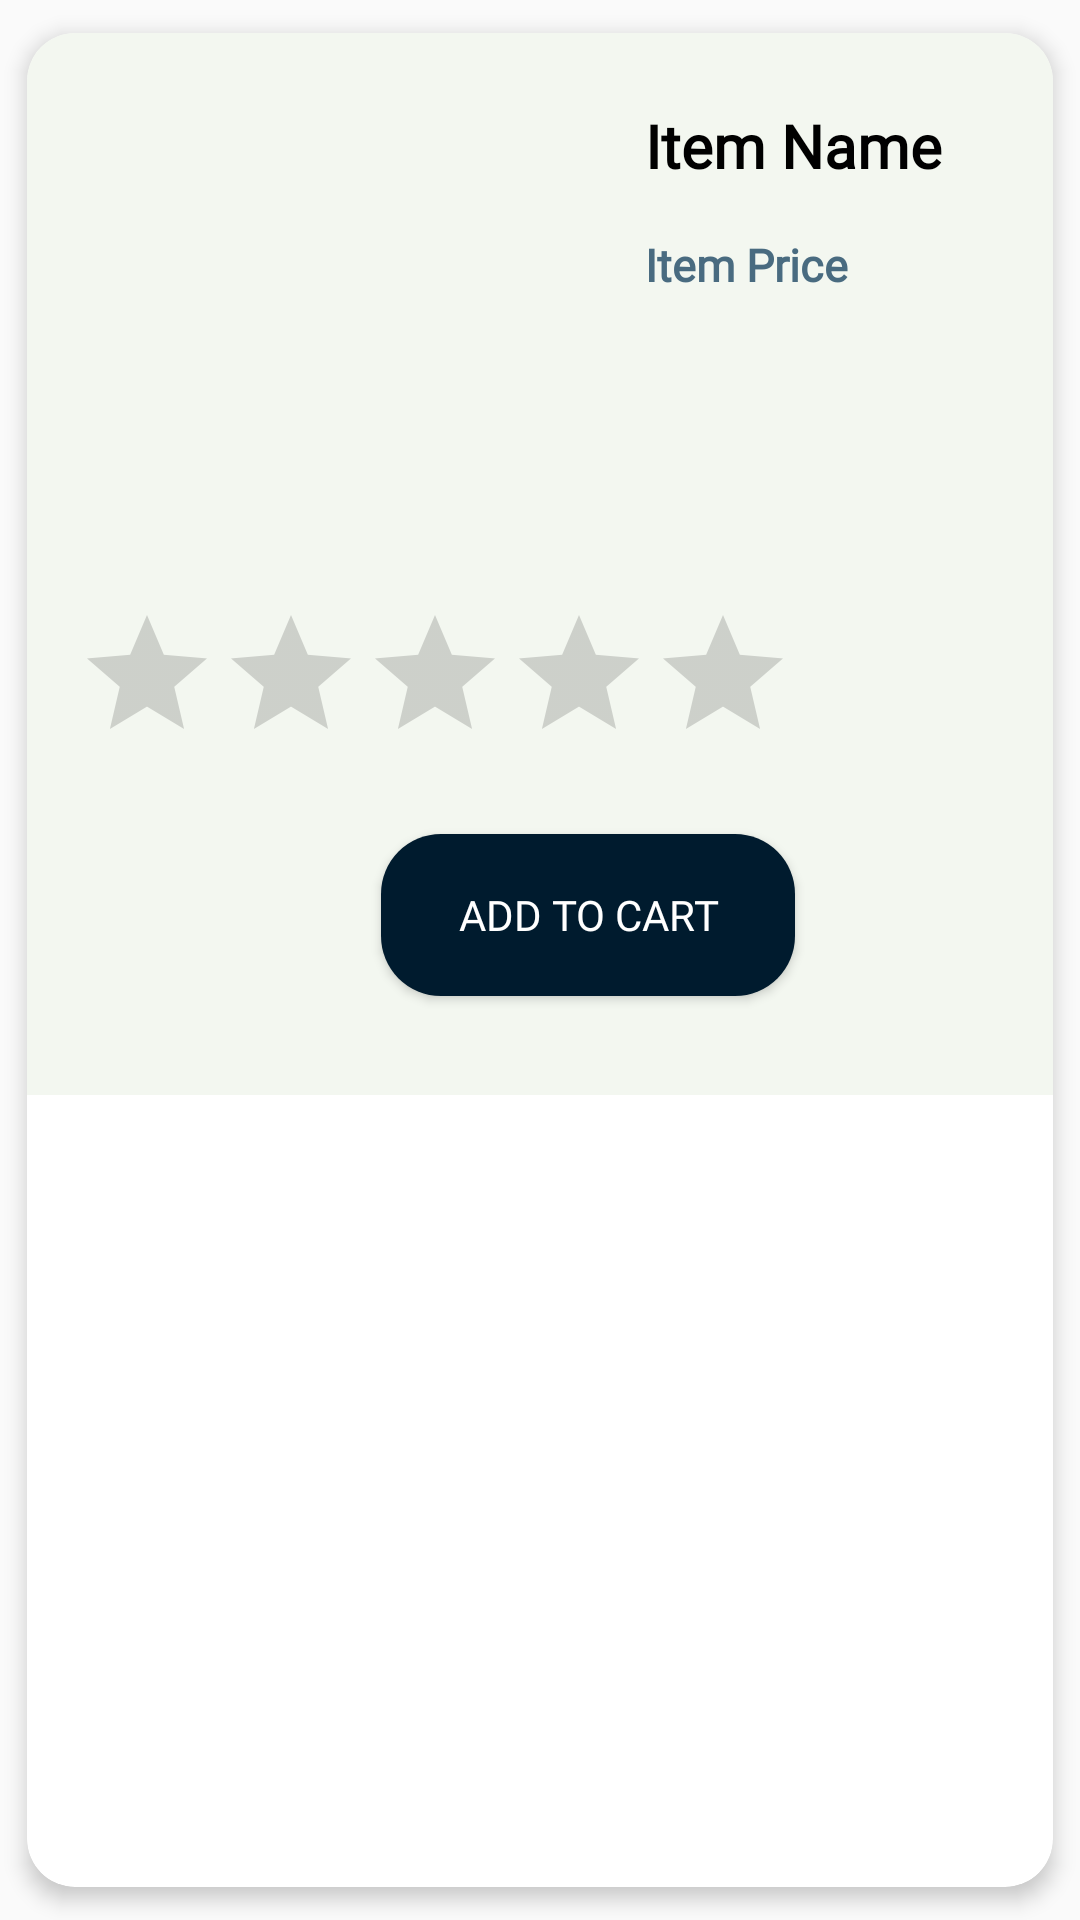

Produce the Android XML layout that renders to this screen, including the resource entries it uses.
<!-- AndroidManifest.xml: application theme Theme.Bungee -->
<!-- res/layout/ratings_dialog.xml -->
<?xml version="1.0" encoding="utf-8"?>
<androidx.cardview.widget.CardView xmlns:android="http://schemas.android.com/apk/res/android"
    xmlns:app="http://schemas.android.com/apk/res-auto"
    xmlns:tools="http://schemas.android.com/tools"
    android:layout_width="wrap_content"
    android:layout_height="wrap_content"
    android:layout_margin="8dp"
    app:cardCornerRadius="16dp"
    app:cardElevation="4dp"
    android:background="@color/cream"
    app:cardUseCompatPadding="true">

    <androidx.constraintlayout.widget.ConstraintLayout
        android:layout_width="375dp"
        android:layout_height="354dp"
        android:background="@color/cream"
        android:padding="16dp">

        <ImageView
            android:id="@+id/ivcard"
            android:layout_width="170dp"
            android:layout_height="154dp"
            android:scaleType="centerCrop"
            app:layout_constraintEnd_toEndOf="parent"
            app:layout_constraintHorizontal_bias="0.0"
            app:layout_constraintStart_toStartOf="parent"
            app:layout_constraintTop_toTopOf="parent"
            app:srcCompat="@drawable/ic_launcher_background" />

        <TextView
            android:id="@+id/itemName"
            android:layout_width="170dp"
            android:layout_height="wrap_content"
            android:layout_marginStart="20dp"
            android:layout_marginTop="8dp"
            android:fontFamily="@font/montserrat_bold"
            android:text="Item Name"
            android:textColor="@color/black"
            android:textSize="20sp"
            android:textStyle="bold"
            app:layout_constraintStart_toEndOf="@+id/ivcard"
            app:layout_constraintTop_toTopOf="parent" />

        <TextView
            android:id="@+id/itemPrice"
            android:layout_width="170dp"
            android:layout_height="wrap_content"
            android:layout_marginStart="20dp"
            android:layout_marginTop="16dp"
            android:fontFamily="@font/montserrat_bold"
            android:text="Item Price"
            android:textColor="@color/lighterblue"
            android:textSize="15sp"
            android:textStyle="bold"
            app:layout_constraintStart_toEndOf="@+id/ivcard"
            app:layout_constraintTop_toBottomOf="@+id/itemName" />

        <Button
            android:id="@+id/button"
            android:layout_width="138dp"
            android:layout_height="54dp"
            android:background="@drawable/addtocart"
            android:fontFamily="@font/montserrat_bold"
            android:text="Add to cart"
            android:textColor="@color/white"
            app:layout_constraintBottom_toBottomOf="parent"
            app:layout_constraintEnd_toEndOf="parent"
            app:layout_constraintHorizontal_bias="0.497"
            app:layout_constraintStart_toStartOf="parent"
            app:layout_constraintTop_toBottomOf="@+id/ivcard"
            app:layout_constraintVertical_bias="0.85" />

        <RatingBar
            android:id="@+id/ratingBar"
            android:layout_width="wrap_content"
            android:layout_height="wrap_content"
            android:layout_marginTop="20dp"
            app:layout_constraintEnd_toEndOf="parent"
            app:layout_constraintHorizontal_bias="0.0"
            app:layout_constraintStart_toStartOf="parent"
            app:layout_constraintTop_toBottomOf="@+id/ivcard" />

    </androidx.constraintlayout.widget.ConstraintLayout>
</androidx.cardview.widget.CardView>
<!-- resources referenced by this layout -->
<resources>
  <color name="black">#FF000000</color>
  <color name="cream">#F3F7F0</color>
  <color name="lighterblue">#496B80</color>
  <color name="white">#FFFFFFFF</color>
  <!-- drawable addtocart (drawable) -->
  <?xml version="1.0" encoding="utf-8"?>
  <shape xmlns:android="http://schemas.android.com/apk/res/android">
      <solid android:color="@color/darkblue"/>
      <corners android:radius="20dp"/>
  </shape>
  <style name="Theme.Bungee" parent="Theme.AppCompat.DayNight.NoActionBar">
          
          <item name="colorPrimary">@color/purple_500</item>
          <item name="colorPrimaryVariant">@color/purple_700</item>
          <item name="colorOnPrimary">@color/white</item>
          
          <item name="colorSecondary">@color/teal_200</item>
          <item name="colorSecondaryVariant">@color/teal_700</item>
          <item name="colorOnSecondary">@color/black</item>
          
          <item name="android:statusBarColor">?attr/colorPrimaryVariant</item>
          
      </style>
  <color name="darkblue">#001B2E</color>
  <color name="purple_500">#FF6200EE</color>
  <color name="purple_700">#FF3700B3</color>
  <color name="teal_200">#FF03DAC5</color>
  <color name="teal_700">#FF018786</color>
</resources>
